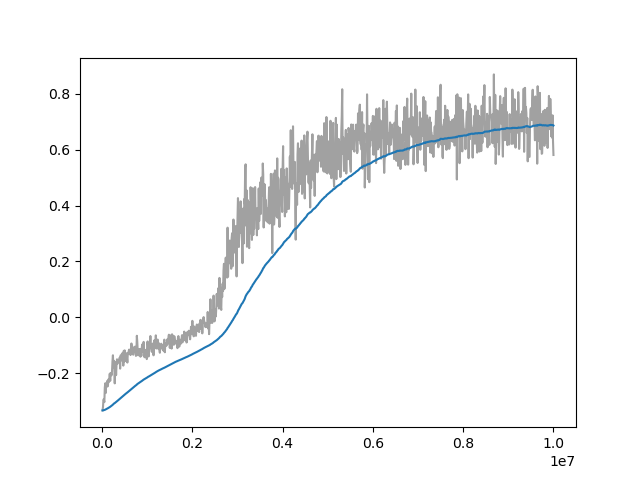

The data file committed next to this chart (first rows):
Wall time, Step, Value
1714232994, 10000, -0.3338
1714233017, 20000, -0.3214
1714233039, 30000, -0.2949
1714233061, 40000, -0.2965
1714233084, 50000, -0.3041
1714233106, 60000, -0.2521
1714233128, 70000, -0.2367
1714233150, 80000, -0.2716
1714233172, 90000, -0.2415
1714233195, 100000, -0.2468
1714233217, 110000, -0.2289
1714233240, 120000, -0.2484
1714233263, 130000, -0.2435
1714233286, 140000, -0.2229
1714233308, 150000, -0.2319
1714233331, 160000, -0.2205
1714233353, 170000, -0.2023
1714233375, 180000, -0.2281
1714233398, 190000, -0.2003
1714233420, 200000, -0.2018
1714233442, 210000, -0.2083
1714233465, 220000, -0.1939
1714233487, 230000, -0.1583
1714233510, 240000, -0.1364
1714233533, 250000, -0.1792
1714233556, 260000, -0.156
1714233579, 270000, -0.1627
1714233601, 280000, -0.237
1714233624, 290000, -0.1797
1714233647, 300000, -0.1616
1714233669, 310000, -0.2074
1714233692, 320000, -0.1694
1714233715, 330000, -0.1508
1714233738, 340000, -0.1665
1714233760, 350000, -0.1553
1714233784, 360000, -0.1564
1714233807, 370000, -0.1559
1714233827, 380000, -0.1608
1714233850, 390000, -0.1447
1714233872, 400000, -0.1842
1714233894, 410000, -0.1367
1714233918, 420000, -0.1393
1714233940, 430000, -0.1548
1714233962, 440000, -0.1301
1714233985, 450000, -0.1519
1714234007, 460000, -0.1307
1714234029, 470000, -0.1735
1714234052, 480000, -0.1205
1714234074, 490000, -0.16
1714234096, 500000, -0.1189
1714234119, 510000, -0.1472
1714234141, 520000, -0.147
1714234163, 530000, -0.1568
1714234185, 540000, -0.1294
1714234208, 550000, -0.1466
1714234230, 560000, -0.1625
1714234252, 570000, -0.1282
1714234275, 580000, -0.1299
1714234297, 590000, -0.1212
1714234320, 600000, -0.1159
... 940 more rows
